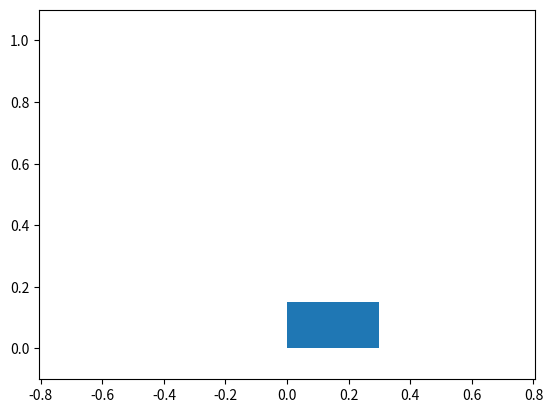

The script that saved this image:
import numpy as np
import scipy as sp
import scipy.linalg
import matplotlib.pyplot as plt
import matplotlib as mpl
import matplotlib.animation

"""
LQR (Linear-Quadratic Regulator) optimal control
of the linearized cart-pole balancing problem.
we follow the notation and coordinate systems of 
"The pole balancing problem: a benchmark control theory problem"
[redacted]
"""

# physical constants:
mc = 1.0 # mass cart
mp = 0.1 # mass pole
l = 0.5  # length of pole
g = 9.81 # gravity

# system state global, because python's closures suck
th = 0.50
dth = 0
x = -1
dx = 0

# forward integrate dynamics over time interval dt
def dynamics(th, dth, x, dx, force, dt):
	sth = np.sin(th)
	cth = np.cos(th)

	# ODEs
	ddth = ((g*sth + cth*(-force - mp*l*dth**2*sth)/(mc + mp))
		 / (l*(4/3 - (mp*cth**2)/(mc + mp))))

	ddx = (force + mp*l*(dth**2*sth - ddth*cth))/(mc + mp)

	# noise
	ddth += 0.4 * np.random.normal()
	ddx += 0.4 * np.random.normal()

	# euler integration
	dth = dth + dt * ddth
	th = th + dt * dth
	dx = dx + dt * ddx
	x = x + dt * dx

	return th, dth, x, dx

# compute LQR linear feedback control gain matrix.
# A, B: continuous system dynamics dx/dt = Ax + Bu
# Q, R: quadratic cost J = x'Q x + u'R u
def lqr(A, B, Q, R):
	# use SciPy to solve cts time algebraic Riccati eqn
	B = B.reshape((B.size, 1))
	P = sp.linalg.solve_continuous_are(A, B, Q, R)
	K = -np.linalg.solve(R, np.dot(B.T, P))
	return K

def main():

	"""
	linearization about equilibrium point of 0:
	ddth = (g*0 + 1*(-force - 0)/(mc + mp) / (l*(4/3 - mp/(mc+mp)))
	     = C * force, where C = -1/(mc+mp) / (l*4/3 - mp/(mc+mp))
	ddx = (force + mp*l*(0-ddth)/(mc + mp)
	    = force - mp*l*C*force/(mc+mp)
	    = (1 - mp*l*C/(mc+mp)) * force = C2 * force
	
	s = [th dth x dx]
	ds/dt = As + Bforce, where:
	A = [0    1 0 0
	     grav 0 0 0
	     0    0 0 1
	     0    0 0 0]
	
	B = [0 C 0 C2]
	"""

	C1 = (-1/(mc+mp)) / (l*4/3 - mp/(mc+mp))
	C2 = 1 - mp*l*C1/(mc+mp)
	A = np.array([
		[0,    1, 0, 0],
		[9.81, 0, 0, 0],
		[0,    0, 0, 1],
		[0,    0, 0, 0]
	])
	B = np.array([0, C1, 0, C2])
	Q = np.diag([1, 0.1, 1, 0.1])
	R = 0.001 * np.eye(1)
	K = lqr(A, B, Q, R)

	# for rendering
	fps = 30
	dt = 1.0 / fps
	cart_w = 0.3
	cart_h = 0.15
	track_limit = 2.4
	xlimits = [-track_limit, track_limit]

	secs = 5
	frames = fps * secs

	fig, ax = plt.subplots()
	line, = ax.plot([0, 0], [1, 1])
	rect = mpl.patches.Rectangle((0, 0), cart_w, cart_h)
	ax.add_patch(rect)
	ax.axis("equal")
	ax.set_xlim(xlimits)
	ax.set_ylim([-.2*l, 2.2*l])

	def anim_fn(iframe):
		global x, dx, th, dth
		line.set_xdata([x, x + 2*l*np.sin(th)])
		line.set_ydata([0, 2*l*np.cos(th)])
		rect.set_xy((x-cart_w/2, -cart_h/2))
		force = np.dot(K, np.array([th, dth, x, dx]))[0]
		th, dth, x, dx = dynamics(th, dth, x, dx, force, dt)
		return line, rect

	ani = mpl.animation.FuncAnimation(fig, anim_fn,
		interval=1000*dt, frames=frames, repeat=False,
	)
	plt.show()

main()
